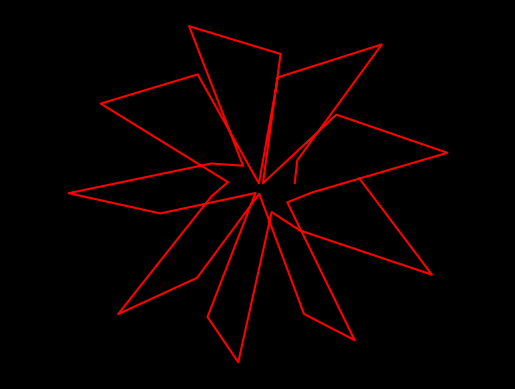

Here is the Python script that generated this plot:
import matplotlib.pyplot as plt
import numpy as np

# Generar valores de θ desde 0 hasta 4π con un incremento de 0.4
θ = np.arange(0, 4*np.pi, 0.4)

# Calcular los valores de r y λ
r = 105 + 100 * np.sin(4.5*θ)
λ = θ - np.cos(10*θ)/10

# Calcular los valores de x y y
x = 320 + r * np.cos(λ)
y = -240 - r * np.sin(λ)

#Fondo negro
fig = plt.figure(facecolor='black')

# Crear la figura con axis igual y sin mostrar los ejes
plt.axis('equal')
plt.axis('off')

# Graficar x versus y
plt.plot(x, y, color='red')

# Mostrar la gráfica
plt.show()
